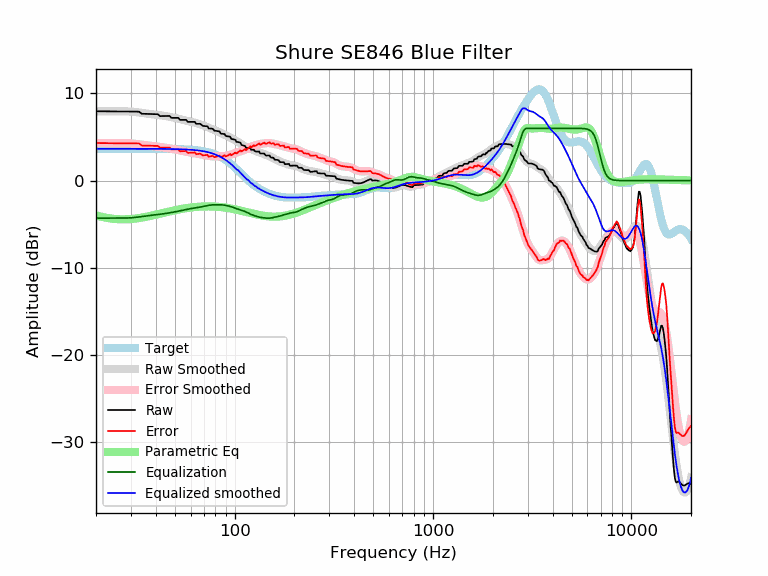

Data behind this chart, as committed beside it:
frequency, raw, error, smoothed, error_smoothed, equalization, parametric_eq, equalized_raw, equalized_smoothed, target
20, 7.96, 4.31, 7.95, 4.31, -4.31, -3.99, 3.65, 3.65, 3.65
21, 7.95, 4.30, 7.95, 4.30, -4.30, -4.11, 3.65, 3.65, 3.65
22, 7.95, 4.30, 7.95, 4.30, -4.30, -4.21, 3.65, 3.65, 3.65
23, 7.95, 4.30, 7.95, 4.30, -4.30, -4.30, 3.65, 3.65, 3.65
24, 7.94, 4.29, 7.95, 4.30, -4.30, -4.36, 3.64, 3.65, 3.65
25, 7.94, 4.29, 7.95, 4.30, -4.30, -4.40, 3.64, 3.65, 3.65
26, 7.94, 4.29, 7.95, 4.30, -4.30, -4.43, 3.64, 3.65, 3.65
27, 7.94, 4.29, 7.95, 4.30, -4.30, -4.44, 3.64, 3.65, 3.65
28, 7.93, 4.29, 7.94, 4.29, -4.29, -4.44, 3.64, 3.65, 3.65
29, 7.93, 4.28, 7.93, 4.28, -4.28, -4.43, 3.65, 3.65, 3.65
30, 7.93, 4.28, 7.91, 4.27, -4.27, -4.41, 3.66, 3.65, 3.65
31, 7.92, 4.27, 7.89, 4.24, -4.24, -4.38, 3.68, 3.65, 3.65
32, 7.91, 4.27, 7.85, 4.20, -4.20, -4.34, 3.71, 3.65, 3.65
33, 7.90, 4.26, 7.81, 4.17, -4.17, -4.29, 3.74, 3.65, 3.65
34, 7.67, 4.02, 7.77, 4.12, -4.12, -4.25, 3.54, 3.65, 3.65
35, 7.66, 4.01, 7.73, 4.08, -4.08, -4.19, 3.57, 3.64, 3.64
36, 7.65, 4.00, 7.69, 4.04, -4.04, -4.14, 3.60, 3.64, 3.64
37, 7.64, 3.99, 7.65, 4.01, -4.01, -4.08, 3.63, 3.64, 3.64
38, 7.63, 3.99, 7.62, 3.98, -3.98, -4.03, 3.65, 3.64, 3.64
39, 7.62, 3.98, 7.59, 3.95, -3.95, -3.97, 3.68, 3.64, 3.64
40, 7.62, 3.98, 7.56, 3.92, -3.92, -3.91, 3.70, 3.64, 3.64
41, 7.62, 3.98, 7.53, 3.89, -3.89, -3.85, 3.73, 3.64, 3.64
42, 7.40, 3.76, 7.50, 3.86, -3.86, -3.80, 3.54, 3.64, 3.64
43, 7.40, 3.77, 7.47, 3.83, -3.83, -3.74, 3.57, 3.64, 3.64
44, 7.41, 3.77, 7.43, 3.80, -3.80, -3.69, 3.61, 3.63, 3.63
45, 7.41, 3.78, 7.40, 3.76, -3.76, -3.63, 3.65, 3.63, 3.63
46, 7.42, 3.79, 7.36, 3.73, -3.73, -3.58, 3.68, 3.63, 3.63
47, 7.42, 3.79, 7.32, 3.70, -3.70, -3.53, 3.72, 3.63, 3.63
48, 7.19, 3.57, 7.28, 3.66, -3.66, -3.49, 3.53, 3.62, 3.62
49, 7.19, 3.57, 7.24, 3.62, -3.62, -3.44, 3.57, 3.62, 3.62
50, 7.20, 3.58, 7.20, 3.58, -3.58, -3.40, 3.61, 3.62, 3.62
51, 7.20, 3.59, 7.15, 3.54, -3.54, -3.36, 3.66, 3.61, 3.61
52, 7.20, 3.59, 7.10, 3.50, -3.50, -3.32, 3.70, 3.61, 3.61
53, 6.97, 3.37, 7.06, 3.46, -3.46, -3.28, 3.51, 3.60, 3.60
54, 6.96, 3.37, 7.01, 3.41, -3.41, -3.25, 3.55, 3.59, 3.59
55, 6.96, 3.38, 6.96, 3.37, -3.37, -3.22, 3.59, 3.59, 3.59
56, 6.96, 3.38, 6.92, 3.34, -3.34, -3.19, 3.63, 3.58, 3.58
57, 6.96, 3.39, 6.87, 3.30, -3.30, -3.16, 3.66, 3.57, 3.57
58, 6.73, 3.17, 6.83, 3.27, -3.27, -3.13, 3.47, 3.56, 3.56
59, 6.73, 3.18, 6.79, 3.24, -3.24, -3.11, 3.49, 3.55, 3.55
60, 6.73, 3.19, 6.75, 3.21, -3.21, -3.09, 3.52, 3.54, 3.54
61, 6.73, 3.21, 6.72, 3.19, -3.19, -3.07, 3.54, 3.53, 3.53
62, 6.73, 3.22, 6.68, 3.16, -3.16, -3.05, 3.57, 3.51, 3.51
63, 6.73, 3.23, 6.64, 3.14, -3.14, -3.03, 3.60, 3.50, 3.50
64, 6.51, 3.03, 6.60, 3.11, -3.11, -3.02, 3.40, 3.48, 3.48
65, 6.51, 3.05, 6.55, 3.08, -3.08, -3.00, 3.43, 3.47, 3.47
66, 6.51, 3.07, 6.50, 3.06, -3.06, -2.99, 3.46, 3.45, 3.45
67, 6.51, 3.09, 6.45, 3.03, -3.03, -2.98, 3.49, 3.43, 3.43
68, 6.41, 3.01, 6.40, 3.00, -3.00, -2.97, 3.42, 3.41, 3.41
69, 6.28, 2.89, 6.35, 2.97, -2.97, -2.97, 3.31, 3.38, 3.38
70, 6.27, 2.91, 6.30, 2.94, -2.94, -2.96, 3.33, 3.36, 3.36
71, 6.25, 2.92, 6.24, 2.91, -2.91, -2.96, 3.34, 3.33, 3.33
72, 6.24, 2.94, 6.19, 2.89, -2.89, -2.96, 3.35, 3.30, 3.30
73, 6.22, 2.95, 6.13, 2.86, -2.86, -2.96, 3.36, 3.27, 3.27
74, 5.98, 2.75, 6.07, 2.84, -2.84, -2.96, 3.14, 3.24, 3.24
75, 5.97, 2.77, 6.02, 2.82, -2.82, -2.96, 3.15, 3.20, 3.20
76, 5.96, 2.80, 5.96, 2.80, -2.80, -2.96, 3.17, 3.16, 3.16
77, 5.96, 2.84, 5.91, 2.78, -2.78, -2.97, 3.17, 3.12, 3.12
78, 5.89, 2.81, 5.85, 2.77, -2.77, -2.97, 3.12, 3.08, 3.08
79, 5.72, 2.69, 5.80, 2.77, -2.77, -2.98, 2.95, 3.03, 3.03
... 553 more rows
